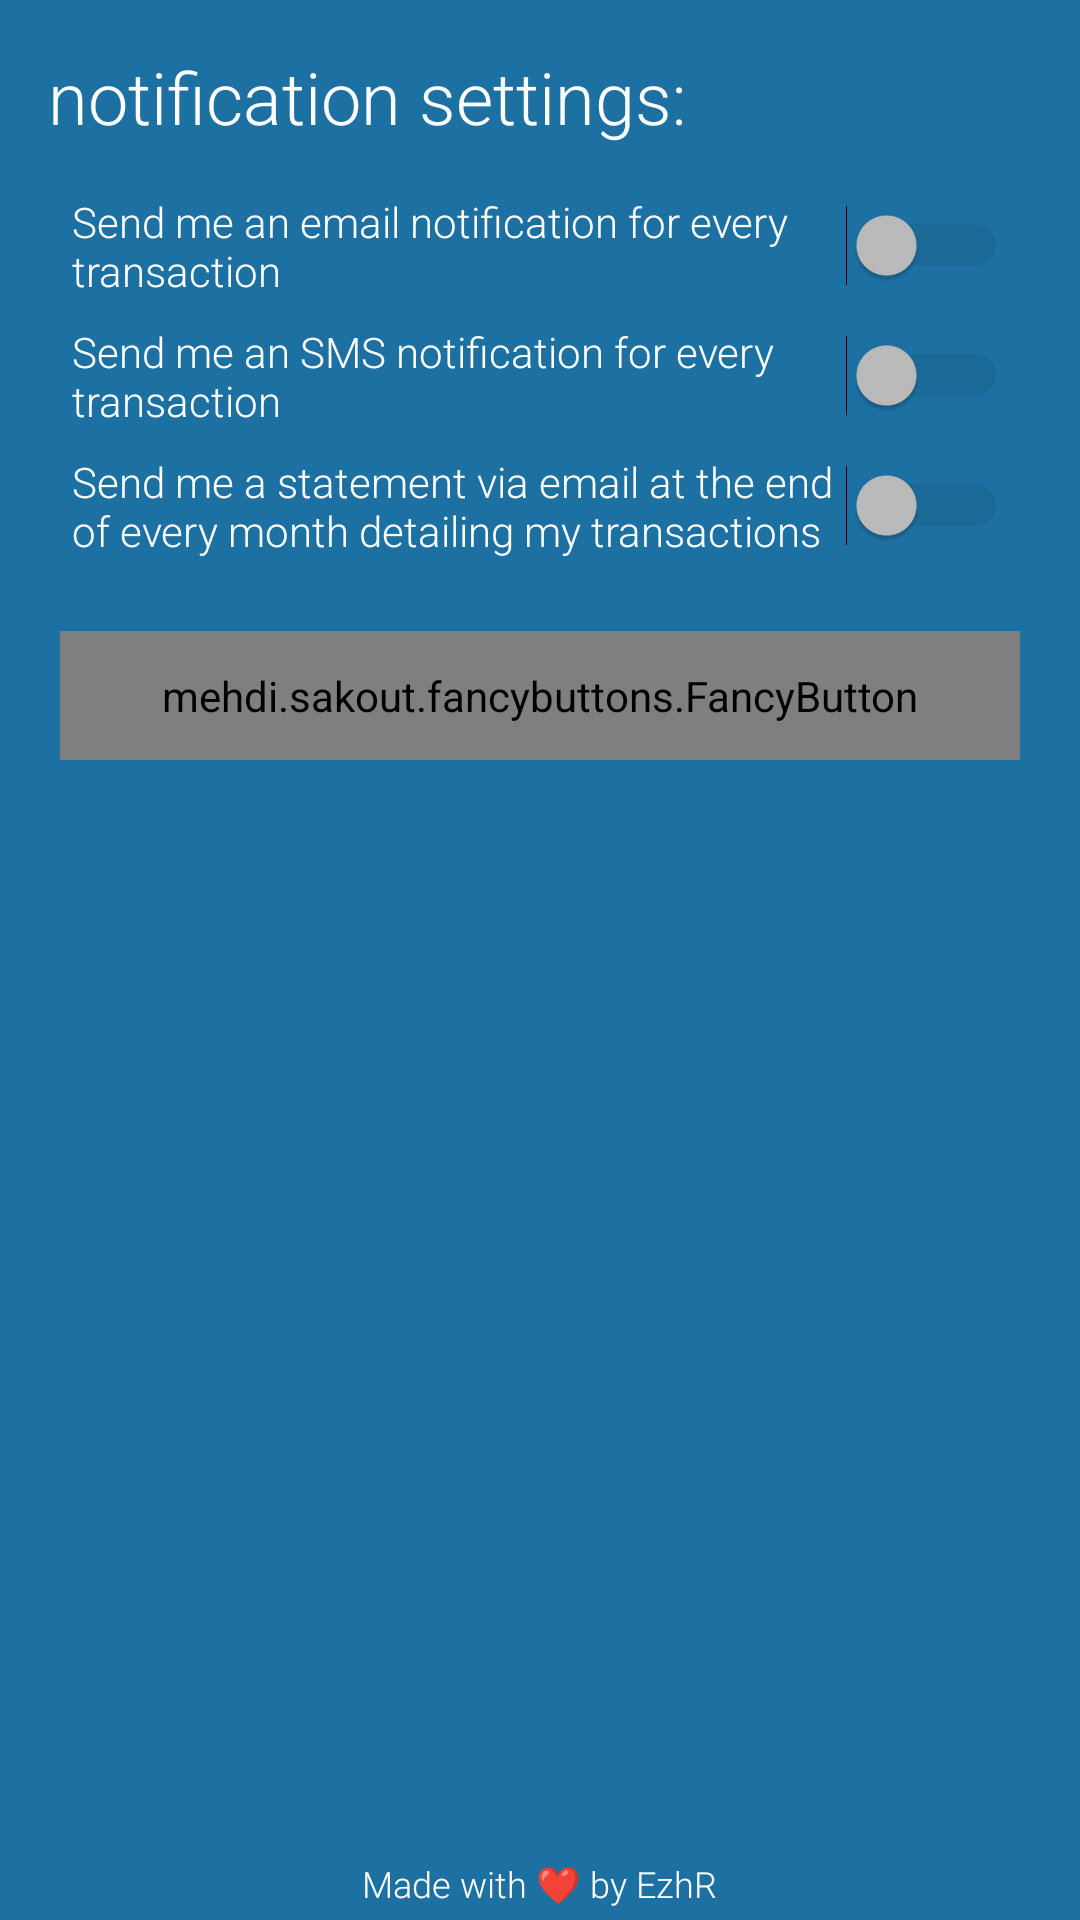

Produce the Android XML layout that renders to this screen, including the resource entries it uses.
<!-- AndroidManifest.xml: application theme AppTheme -->
<!-- res/layout/fragment_settings.xml -->
<LinearLayout
    xmlns:android="http://schemas.android.com/apk/res/android"
    xmlns:app="http://schemas.android.com/apk/res-auto"
    xmlns:tools="http://schemas.android.com/tools"
    android:layout_width="match_parent"
    android:layout_height="match_parent"
    android:background="@color/colorPrimary"
    android:orientation="vertical"
    tools:context="ezhr.epesa.SettingsFragment">

    <TextView
        android:layout_width="wrap_content"
        android:layout_height="wrap_content"
        android:layout_marginLeft="16dp"
        android:layout_marginRight="16dp"
        android:layout_marginTop="16dp"
        android:fontFamily="sans-serif-light"
        android:text="notification settings:"
        android:textColor="@color/white"
        android:textSize="24sp"/>

    <Space
        android:layout_width="wrap_content"
        android:layout_height="16dp"/>

    <LinearLayout
        android:layout_width="match_parent"
        android:layout_height="wrap_content"
        android:layout_marginLeft="24dp"
        android:layout_marginRight="24dp"
        android:orientation="horizontal">

        <TextView
            android:layout_width="0dp"
            android:layout_height="wrap_content"
            android:layout_gravity="center_vertical"
            android:layout_weight="1"
            android:fontFamily="sans-serif-light"
            android:text="Send me an email notification for every transaction"
            android:textColor="@color/white"
            />

        <Space
            android:layout_width="4dp"
            android:layout_height="wrap_content"/>

        <Switch
            android:layout_width="wrap_content"
            android:layout_height="wrap_content"
            android:layout_gravity="center_vertical"
            android:checked="false"
            android:enabled="false"
            />

    </LinearLayout>

    <Space
        android:layout_width="wrap_content"
        android:layout_height="8dp"/>


    <LinearLayout
        android:layout_width="match_parent"
        android:layout_height="wrap_content"
        android:layout_marginLeft="24dp"
        android:layout_marginRight="24dp"
        android:orientation="horizontal">

        <TextView
            android:layout_width="0dp"
            android:layout_height="wrap_content"
            android:layout_gravity="center_vertical"
            android:layout_weight="1"
            android:fontFamily="sans-serif-light"
            android:text="Send me an SMS notification for every transaction"
            android:textColor="@color/white"
            />

        <Space
            android:layout_width="4dp"
            android:layout_height="wrap_content"/>

        <Switch
            android:layout_width="wrap_content"
            android:layout_height="wrap_content"
            android:layout_gravity="center_vertical"
            android:checked="false"
            android:enabled="false"
            />

    </LinearLayout>

    <Space
        android:layout_width="wrap_content"
        android:layout_height="8dp"/>

    <LinearLayout
        android:layout_width="match_parent"
        android:layout_height="wrap_content"
        android:layout_marginLeft="24dp"
        android:layout_marginRight="24dp"
        android:orientation="horizontal">

        <TextView
            android:layout_width="0dp"
            android:layout_height="wrap_content"
            android:layout_gravity="center_vertical"
            android:layout_weight="1"
            android:fontFamily="sans-serif-light"
            android:text="Send me a statement via email at the end of every month detailing my transactions"
            android:textColor="@color/white"
            />

        <Space
            android:layout_width="4dp"
            android:layout_height="wrap_content"/>

        <Switch
            android:layout_width="wrap_content"
            android:layout_height="wrap_content"
            android:layout_gravity="center_vertical"
            android:checked="false"
            android:enabled="false"
            />

    </LinearLayout>


    <Space
        android:layout_width="wrap_content"
        android:layout_height="24dp"/>

    <mehdi.sakout.fancybuttons.FancyButton
        android:layout_width="match_parent"
        android:layout_height="wrap_content"
        android:layout_marginLeft="20dp"
        android:layout_marginRight="20dp"
        android:clickable="true"
        android:enabled="true"
        android:hapticFeedbackEnabled="true"
        android:padding="12dp"
        app:fb_defaultColor="@color/green"
        app:fb_focusColor="@color/white"
        app:fb_text="SAVE MY QR CODE TO GALLERY"
        app:fb_textSize="16sp"


        />


    <Space
        android:layout_width="wrap_content"
        android:layout_height="24dp"/>

    <Space
        android:layout_width="wrap_content"
        android:layout_height="0dp"
        android:layout_weight="1"/>

    <TextView
        android:layout_width="wrap_content"
        android:layout_height="wrap_content"
        android:layout_gravity="center"
        android:fontFamily="sans-serif-light"
        android:gravity="center"
        android:text="Made with ❤ by EzhR"
        android:textColor="@color/white"
        android:textSize="12sp"
        />

    <Space
        android:layout_width="wrap_content"
        android:layout_height="4dp"/>


</LinearLayout>
<!-- resources referenced by this layout -->
<resources>
  <color name="colorPrimary">#1D70A2</color>
  <color name="green">#1DA16C</color>
  <color name="white">#FFFFFF</color>
  <style name="AppTheme" parent="Theme.AppCompat.Light.NoActionBar">
          
          <item name="colorPrimary">@color/colorPrimary</item>
          <item name="colorPrimaryDark">@color/colorPrimaryDark</item>
          <item name="colorAccent">@color/colorAccent</item>
          <item name="android:windowLightStatusBar">true</item>
          <item name="android:statusBarColor">#FFFFFF</item>
      </style>
  <color name="colorPrimaryDark">#29335C</color>
  <color name="colorAccent">#A53860</color>
</resources>
